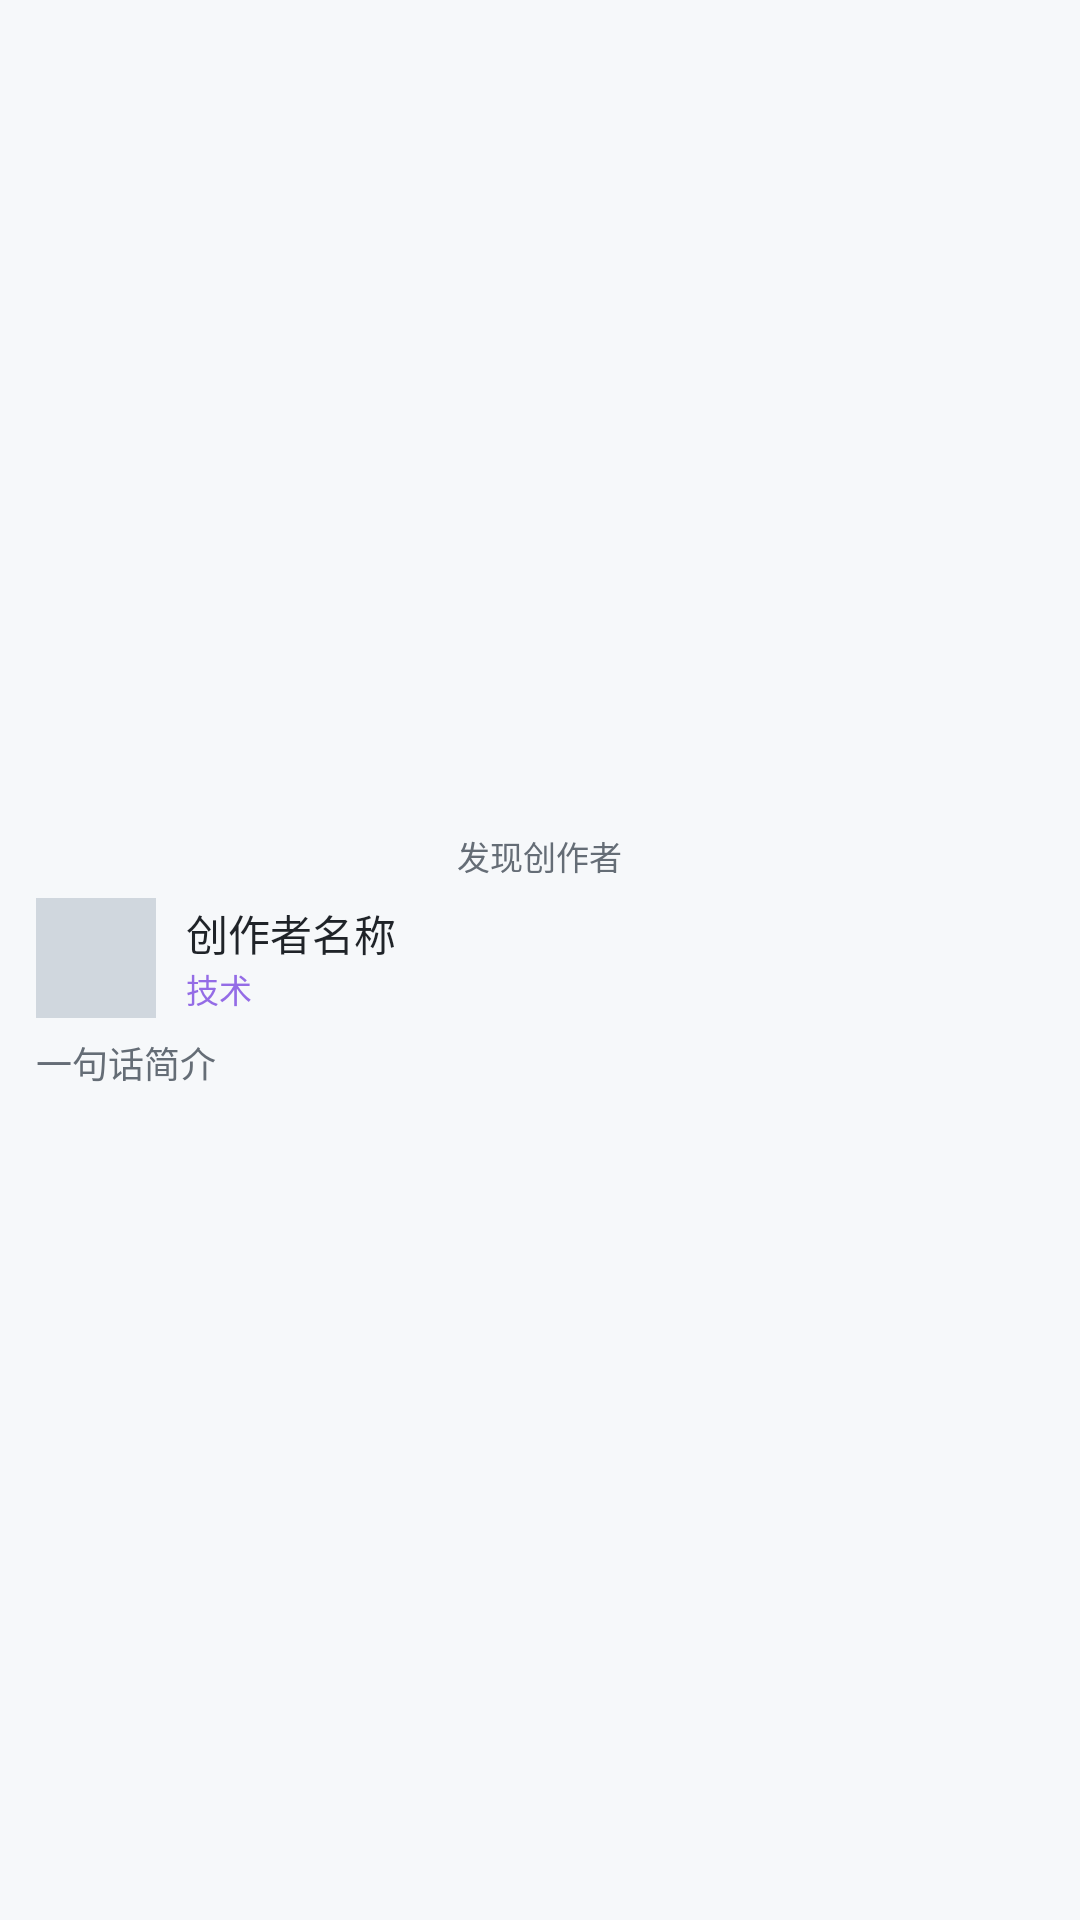

Write the Android layout XML for this screen, with the resource values it uses.
<!-- AndroidManifest.xml: application theme Theme.NexusWid -->
<!-- res/layout/widget_afdian_random_creator_preview.xml -->
<?xml version="1.0" encoding="utf-8"?>
<LinearLayout xmlns:android="http://schemas.android.com/apk/res/android"
    android:layout_width="match_parent"
    android:layout_height="match_parent"
    android:background="#F6F8FA"
    android:gravity="center"
    android:orientation="vertical"
    android:padding="12dp">

    <TextView
        android:layout_width="wrap_content"
        android:layout_height="wrap_content"
        android:text="发现创作者"
        android:textColor="#656D76"
        android:textSize="11sp" />

    <LinearLayout
        android:layout_width="match_parent"
        android:layout_height="wrap_content"
        android:layout_marginTop="6dp"
        android:gravity="center_vertical"
        android:orientation="horizontal">

        <View
            android:layout_width="40dp"
            android:layout_height="40dp"
            android:background="#D0D7DE" />

        <LinearLayout
            android:layout_width="0dp"
            android:layout_height="wrap_content"
            android:layout_marginStart="10dp"
            android:layout_weight="1"
            android:orientation="vertical">

            <TextView
                android:layout_width="wrap_content"
                android:layout_height="wrap_content"
                android:text="创作者名称"
                android:textColor="#1F2328"
                android:textSize="14sp" />

            <TextView
                android:layout_width="wrap_content"
                android:layout_height="wrap_content"
                android:text="技术"
                android:textColor="#946CE6"
                android:textSize="11sp" />
        </LinearLayout>
    </LinearLayout>

    <TextView
        android:layout_width="match_parent"
        android:layout_height="wrap_content"
        android:layout_marginTop="6dp"
        android:ellipsize="end"
        android:maxLines="2"
        android:text="一句话简介"
        android:textColor="#656D76"
        android:textSize="12sp" />

</LinearLayout>
<!-- resources referenced by this layout -->
<resources>
  <style name="Theme.NexusWid" parent="android:Theme.Material.Light.NoActionBar" />
</resources>
